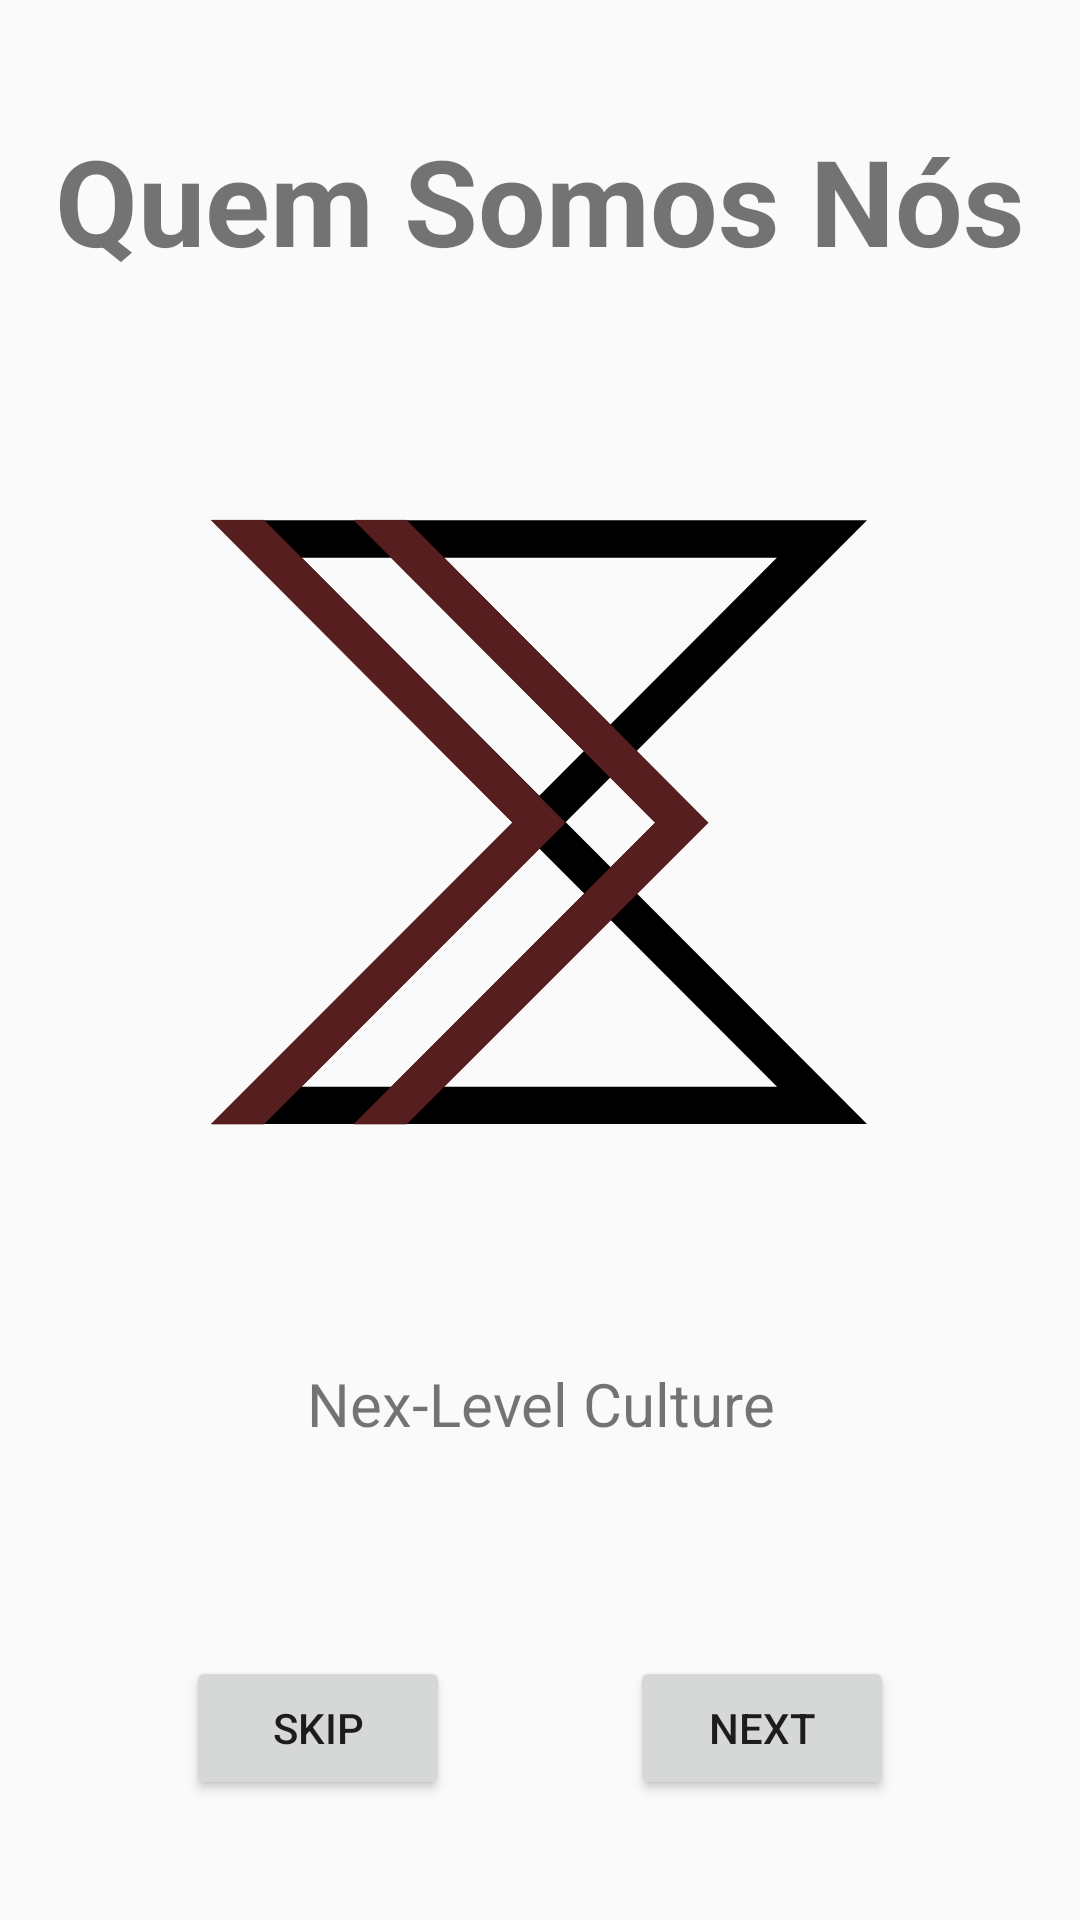

Write the Android layout XML for this screen, with the resource values it uses.
<!-- AndroidManifest.xml: application theme Theme.AppCompat.Light.NoActionBar -->
<!-- res/layout/onboarding1.xml -->
<?xml version="1.0" encoding="utf-8"?>
<androidx.constraintlayout.widget.ConstraintLayout xmlns:android="http://schemas.android.com/apk/res/android"
    xmlns:app="http://schemas.android.com/apk/res-auto"
    xmlns:tools="http://schemas.android.com/tools"
    android:layout_width="match_parent"
    android:layout_height="match_parent">

    <TextView
        android:id="@+id/whoAreWeText"
        android:layout_width="wrap_content"
        android:layout_height="wrap_content"
        android:layout_marginTop="40dp"
        android:text="@string/who_we_are"
        android:textAlignment="center"
        android:textSize="40sp"
        android:textStyle="bold"
        app:layout_constraintEnd_toEndOf="parent"
        app:layout_constraintStart_toStartOf="parent"
        app:layout_constraintTop_toTopOf="parent" />

    <LinearLayout
        android:id="@+id/linearLayout"
        android:layout_width="wrap_content"
        android:layout_height="wrap_content"
        android:layout_marginLeft="20dp"
        android:layout_marginTop="20dp"
        android:layout_marginRight="20dp"
        android:layout_marginBottom="30dp"
        android:orientation="vertical"
        android:weightSum="10"
        app:layout_constraintBottom_toTopOf="@+id/linearLayout2"
        app:layout_constraintEnd_toEndOf="parent"
        app:layout_constraintStart_toStartOf="parent"
        app:layout_constraintTop_toBottomOf="@+id/whoAreWeText">


        <ImageView
            android:id="@+id/imageLogoView"
            android:layout_width="wrap_content"
            android:layout_height="wrap_content"
            android:layout_marginLeft="60dp"
            android:layout_marginRight="60dp"
            android:layout_marginBottom="60dp"
            android:layout_weight="13"
            android:adjustViewBounds="true"
            app:srcCompat="@drawable/logotipo__1_" />

        <TextView
            android:id="@+id/presentationtextView"
            android:layout_width="match_parent"
            android:layout_height="wrap_content"
            android:layout_marginLeft="20dp"
            android:layout_marginRight="20dp"
            android:text="@string/slogan"
            android:textAlignment="center"
            android:textSize="20sp" />
    </LinearLayout>

    <LinearLayout
        android:id="@+id/linearLayout2"
        android:layout_width="wrap_content"
        android:layout_height="wrap_content"
        android:orientation="horizontal"
        android:layout_marginBottom="40dp"

        app:layout_constraintBottom_toBottomOf="parent"
        app:layout_constraintEnd_toEndOf="parent"
        app:layout_constraintStart_toStartOf="parent">

        <Button
            android:id="@+id/buttonSkip"
            android:layout_width="wrap_content"
            android:layout_height="wrap_content"
            android:layout_weight="1"
            android:text="@string/skip_button" />

        <Space
            android:layout_width="wrap_content"
            android:layout_height="wrap_content"
            android:layout_marginLeft="30dp"
            android:layout_marginRight="30dp"
            android:layout_weight="1" />

        <Button
            android:id="@+id/buttonNext"
            android:layout_width="wrap_content"
            android:layout_height="wrap_content"
            android:layout_weight="1"
            android:text="@string/next_button" />

    </LinearLayout>


</androidx.constraintlayout.widget.ConstraintLayout>
<!-- resources referenced by this layout -->
<resources>
  <!-- drawable logotipo__1_ (drawable) -->
  <vector xmlns:android="http://schemas.android.com/apk/res/android"
      android:width="1080dp"
      android:height="1080dp"
      android:viewportWidth="1080"
      android:viewportHeight="1080">
    <path
        android:pathData="M328.5,114H115L963,963.5H328.5M328.5,114H963L115,963.5H328.5M328.5,114L540.5,326.8L752.5,539.5C586.9,705.1 494.1,797.9 328.5,963.5"
        android:strokeWidth="56"
        android:fillColor="#00000000"
        android:strokeColor="#000000"/>
    <path
        android:strokeWidth="1"
        android:pathData="M340,86H261L713,539.5L261,991.5H340L792,539.5L685,432L340,86Z"
        android:fillColor="#561E1E"
        android:strokeColor="#561E1E"/>
    <path
        android:strokeWidth="1"
        android:pathData="M126,86H47L499,539.5L47,991.5H126L578,539.5L471,432L126,86Z"
        android:fillColor="#561E1E"
        android:strokeColor="#561E1E"/>
  </vector>
  <string name="next_button">Next</string>
  <string name="skip_button">Skip</string>
  <string name="slogan">Nex-Level Culture</string>
  <string name="who_we_are">Quem Somos Nós</string>
</resources>
